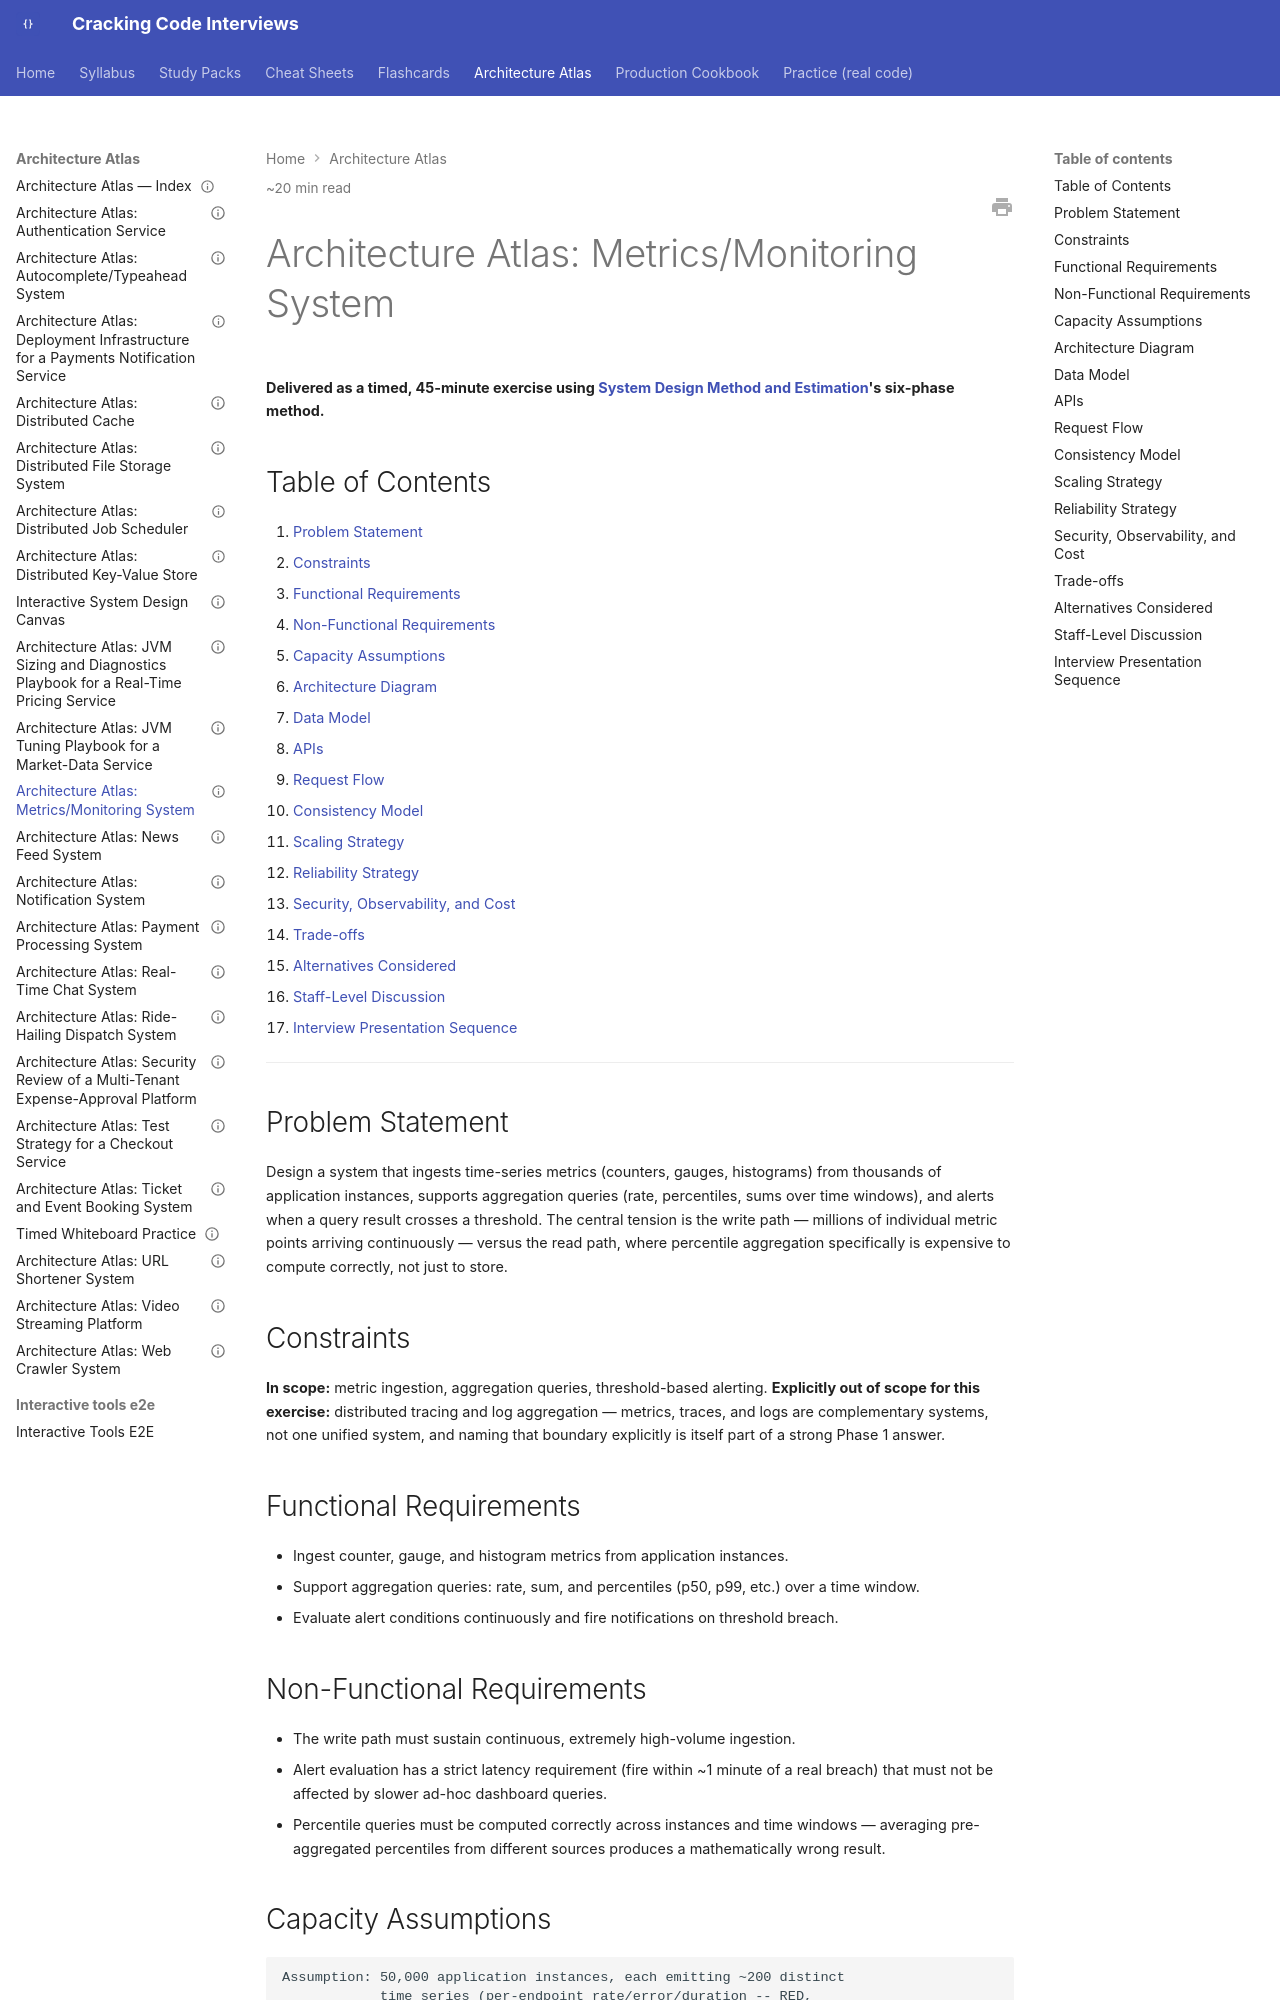

repository: JuanMelendres/cracking-code-interviews · page: architecture-atlas/metrics-monitoring-system/index.html · generator: mkdocs

---
title: "Architecture Atlas: Metrics/Monitoring System"
slug: metrics-monitoring-system
document_type: architecture-atlas-entry
status: draft
version: 1.0
last_updated: 2026-08-04
difficulty:
  - advanced
target_levels:
  - senior
  - staff
estimated_reading_minutes: 20
prerequisites:
  - ../syllabus/11-system-design/system-design-method-and-estimation.md
  - ../syllabus/13-observability/percentiles-tail-latency-and-coordinated-omission.md
related:
  - ../syllabus/13-observability/logging-metrics-tracing-and-opentelemetry.md
  - ../syllabus/06-databases/table-partitioning-and-sharding-strategies.md
  - ../syllabus/20-interview-preparation/system-design/time-boxing-and-mid-round-changes.md
  - ../study-packs/week-11/09-design-exercise-metrics-monitoring-system.md
official_references: []
---

# Architecture Atlas: Metrics/Monitoring System

**Delivered as a timed, 45-minute exercise using [System Design Method and Estimation](../syllabus/11-system-design/system-design-method-and-estimation.md)'s six-phase method.**

## Table of Contents

1. [Problem Statement](#problem-statement)
2. [Constraints](#constraints)
3. [Functional Requirements](#functional-requirements)
4. [Non-Functional Requirements](#non-functional-requirements)
5. [Capacity Assumptions](#capacity-assumptions)
6. [Architecture Diagram](#architecture-diagram)
7. [Data Model](#data-model)
8. [APIs](#apis)
9. [Request Flow](#request-flow)
10. [Consistency Model](#consistency-model)
11. [Scaling Strategy](#scaling-strategy)
12. [Reliability Strategy](#reliability-strategy)
13. [Security, Observability, and Cost](#security-observability-and-cost)
14. [Trade-offs](#trade-offs)
15. [Alternatives Considered](#alternatives-considered)
16. [Staff-Level Discussion](#staff-level-discussion)
17. [Interview Presentation Sequence](#interview-presentation-sequence)

---

## Problem Statement

Design a system that ingests time-series metrics (counters, gauges, histograms) from thousands of application instances, supports aggregation queries (rate, percentiles, sums over time windows), and alerts when a query result crosses a threshold. The central tension is the write path — millions of individual metric points arriving continuously — versus the read path, where percentile aggregation specifically is expensive to compute correctly, not just to store.

## Constraints

**In scope:** metric ingestion, aggregation queries, threshold-based alerting. **Explicitly out of scope for this exercise:** distributed tracing and log aggregation — metrics, traces, and logs are complementary systems, not one unified system, and naming that boundary explicitly is itself part of a strong Phase 1 answer.

## Functional Requirements

- Ingest counter, gauge, and histogram metrics from application instances.
- Support aggregation queries: rate, sum, and percentiles (p50, p99, etc.) over a time window.
- Evaluate alert conditions continuously and fire notifications on threshold breach.

## Non-Functional Requirements

- The write path must sustain continuous, extremely high-volume ingestion.
- Alert evaluation has a strict latency requirement (fire within ~1 minute of a real breach) that must not be affected by slower ad-hoc dashboard queries.
- Percentile queries must be computed correctly across instances and time windows — averaging pre-aggregated percentiles from different sources produces a mathematically wrong result.
